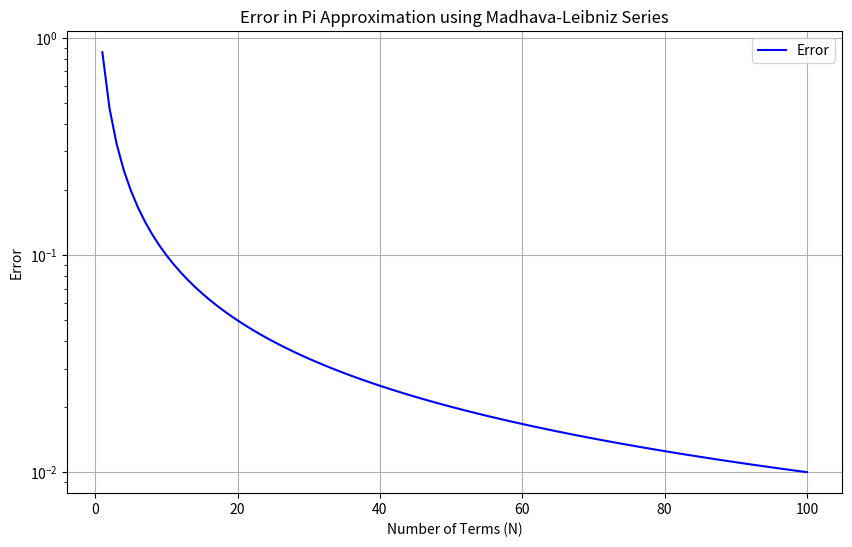

The script that saved this image:
'''QUESTION NUMBER 2'''

import numpy as np
import matplotlib.pyplot as plt

def calculate_pi_approximation(N):
    """Calculate the approximation of pi using the Madhava-Leibniz series."""
    pi_approx = 0
    for k in range(N):
        pi_approx += ((-1)**k) / (2 * k + 1)
    pi_approx *= 4  # Madhava-Leibniz series gives pi/4, so multiply by 4
    return pi_approx

def plot_error(N):
    """Plot the error in the approximation of pi as the number of terms increases."""
    actual_pi = np.pi  # Use numpy's pi for the actual value of pi
    errors = []  # List to store error values

    for i in range(1, N + 1):
        pi_approx = calculate_pi_approximation(i)
        error = abs(actual_pi - pi_approx)  # Calculate the error
        errors.append(error)

    # Plotting the error
    plt.figure(figsize=(10, 6))
    plt.plot(range(1, N + 1), errors, label='Error', color='blue')
    plt.xlabel('Number of Terms (N)')
    plt.ylabel('Error')
    plt.title('Error in Pi Approximation using Madhava-Leibniz Series')
    plt.yscale('log')  # Use a logarithmic scale for better visualization
    plt.grid(True)
    plt.legend()
    plt.show()

# Input number of terms
N = 100  # Given N = 100
plot_error(N)


